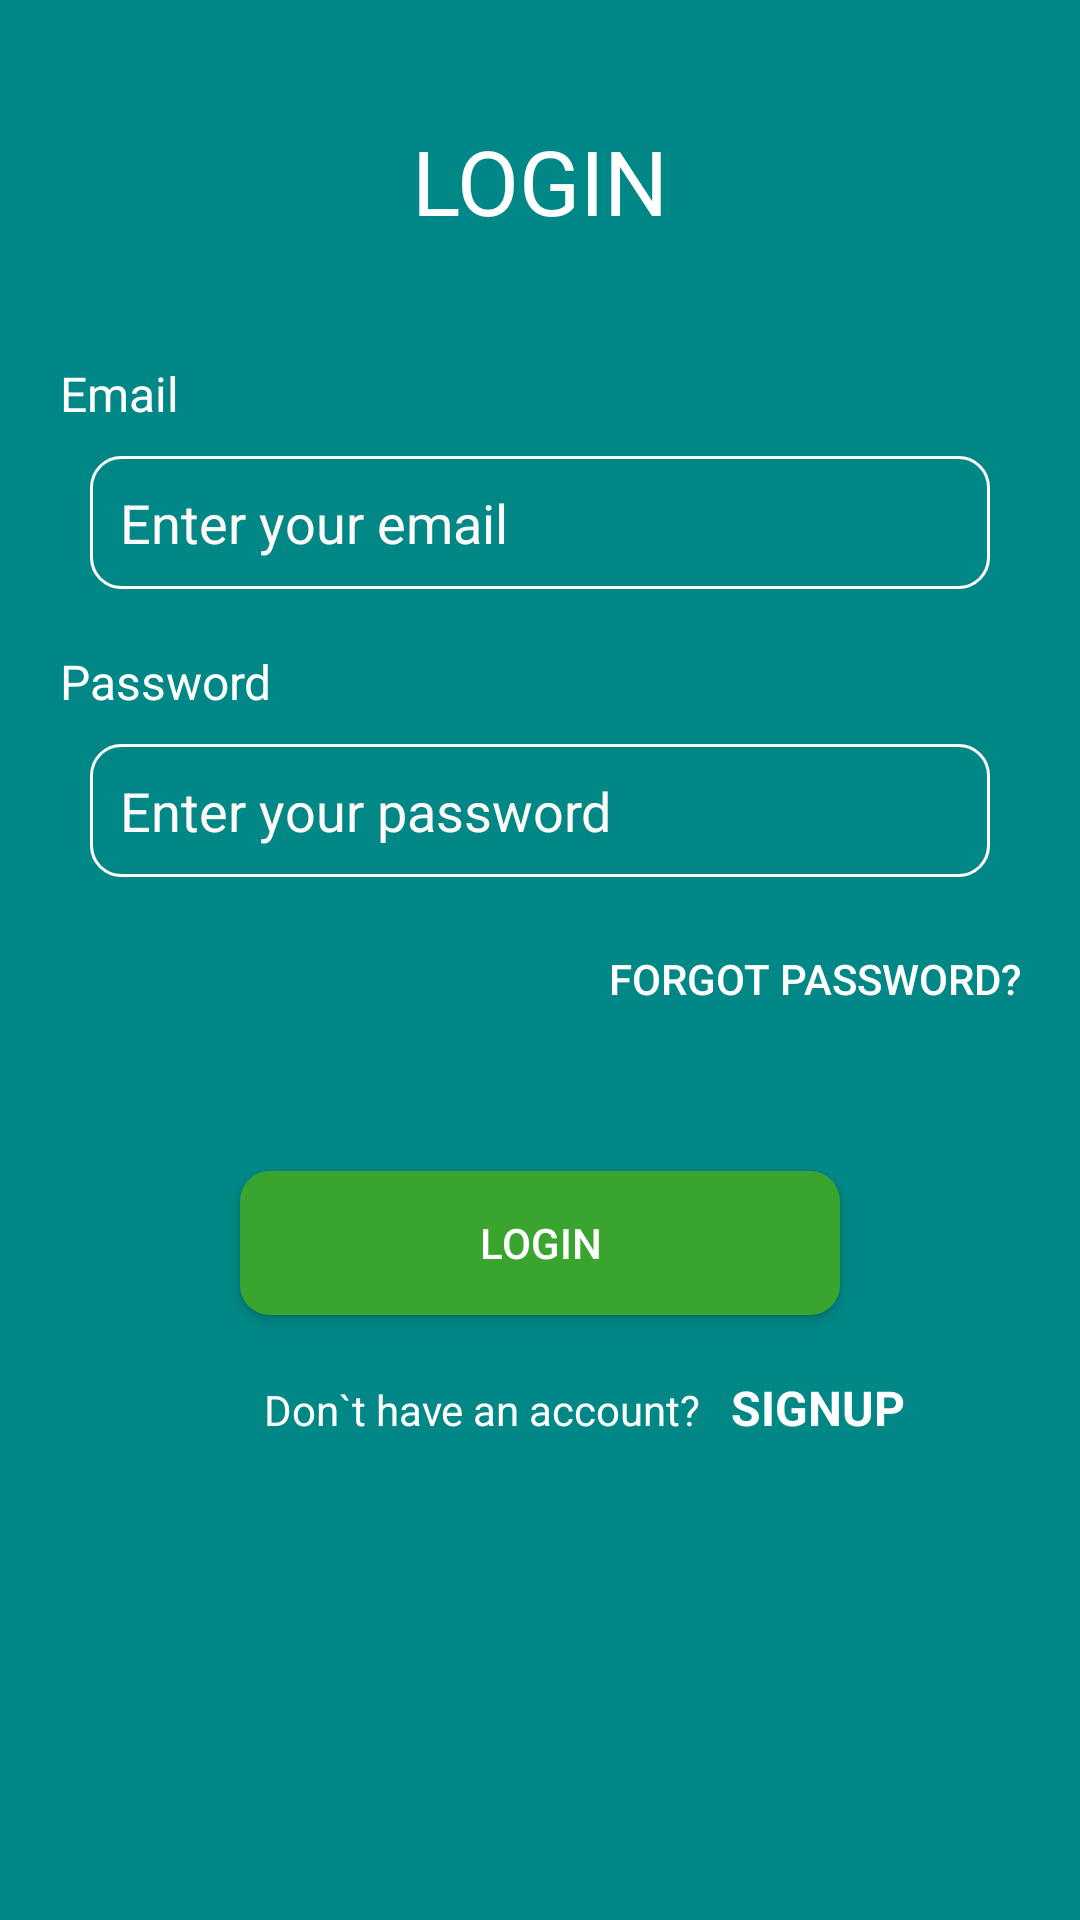

Android layout source for this screen:
<!-- AndroidManifest.xml: application theme Theme.CureAce -->
<!-- res/layout/activity_login.xml -->
<?xml version="1.0" encoding="utf-8"?>
<LinearLayout xmlns:android="http://schemas.android.com/apk/res/android"
    xmlns:app="http://schemas.android.com/apk/res-auto"
    xmlns:tools="http://schemas.android.com/tools"
    android:layout_width="match_parent"
    android:layout_height="match_parent"
    android:orientation="vertical"
    android:background="@color/teal_700"
    tools:context=".activity.LoginActivity">

    <ProgressBar
        android:id="@+id/login_progress"
        android:layout_width="wrap_content"
        android:layout_height="wrap_content"
        android:layout_gravity="center"
        android:visibility="gone" />

    <TextView
        android:id="@+id/welcome_tv"
        android:layout_width="match_parent"
        android:layout_height="wrap_content"
        android:text="LOGIN"
        android:textSize="@dimen/_30sp"
        android:textAlignment="center"
        android:textColor="@color/white"
        android:layout_marginTop="40dp"
        />




    
    <LinearLayout
        android:layout_width="match_parent"
        android:layout_height="wrap_content"
        android:orientation="vertical"
        android:layout_margin="@dimen/_20dp"

        >

        
        <LinearLayout
            android:layout_width="match_parent"
            android:layout_height="wrap_content"
            android:orientation="vertical"
             android:layout_marginTop="@dimen/_20dp"

            >

            <TextView
                android:id="@+id/email_tv"
                android:layout_width="match_parent"
                android:layout_height="wrap_content"
                 android:textSize="@dimen/_16sp"
                android:layout_gravity="center"
                android:textColor="@color/white"


                android:text="Email"/>
            <LinearLayout
                android:layout_width="match_parent"
                android:layout_height="wrap_content"
                android:layout_marginRight="@dimen/_10dp"
                android:layout_marginLeft="@dimen/_10dp"
                android:background="@drawable/textfield_bg"
                android:orientation="vertical"
                android:layout_gravity="center"
                android:layout_marginTop="@dimen/_10dp"

                >

                <EditText
                    android:id="@+id/email_et"
                    android:layout_width="match_parent"
                    android:layout_height="wrap_content"
                    android:backgroundTint="@android:color/transparent"
                    android:hint="Enter your email"

                    android:inputType="textEmailAddress"
                    android:padding="@dimen/_10dp"
                    android:textColor="@color/white"
                    android:textColorHint="#FFFAFA" />

            </LinearLayout>
        </LinearLayout>
        <LinearLayout
            android:layout_width="match_parent"
            android:layout_height="wrap_content"
            android:orientation="vertical"
             android:layout_marginTop="@dimen/_20dp"
            >

            <TextView
                android:id="@+id/password_tv"
                android:layout_width="match_parent"
                android:layout_height="wrap_content"
                 android:textSize="@dimen/_16sp"
                android:layout_gravity="center"
                android:textColor="@color/white"

                 android:text="@string/password"/>
            <RelativeLayout
                android:layout_width="match_parent"
                android:layout_height="wrap_content"
                android:layout_marginRight="@dimen/_10dp"
                android:background="@drawable/textfield_bg"
                android:orientation="vertical"
                android:layout_gravity="center"
                 android:layout_marginLeft="@dimen/_10dp"
                android:layout_marginTop="@dimen/_10dp"

                >

                <EditText
                    android:id="@+id/password_et"
                    android:layout_width="match_parent"
                    android:layout_height="wrap_content"
                    android:backgroundTint="@android:color/transparent"
                    android:inputType="textPassword"
                    android:padding="@dimen/_10dp"
                    android:hint="Enter your password"

                    android:textColor="@color/white"
                    android:textColorHint="#FFFAFA" />


            </RelativeLayout>
        </LinearLayout>
        <Button
            android:id="@+id/forgot_btn"
            android:layout_width="wrap_content"
            android:layout_height="wrap_content"
            android:textColor="@color/white"
            android:text="forgot password?"
            android:background="@android:color/transparent"
            android:layout_gravity="end"
            android:layout_marginTop="10dp"
            android:onClick="openForgotPwd"
            />

        <androidx.appcompat.widget.AppCompatButton
        android:id="@+id/login_btn"
        android:layout_width="200dp"
        android:layout_height="wrap_content"
        android:textColor="@color/white"
        android:text="@string/login"
        android:background="@drawable/solid_bg_app_color_round_corner"
        android:layout_gravity="center"
        android:layout_marginTop="40dp"
        android:onClick="openHome"
        />


        <LinearLayout
            android:layout_width="wrap_content"
            android:layout_height="wrap_content"
            android:orientation="horizontal"
            android:layout_gravity="center"
            >

            <TextView
                android:layout_width="wrap_content"
                android:layout_height="wrap_content"
                android:textSize="14sp"
                android:textColor="@color/white"
                android:layout_marginTop="@dimen/_20dp"
                android:layout_marginLeft="@dimen/_30dp"
                android:text="Don`t have an account?"/>

            <TextView
                android:layout_width="wrap_content"
                android:layout_height="wrap_content"
                android:textSize="@dimen/_16sp"
                android:textColor="@color/white"
                android:layout_marginTop="@dimen/_20dp"
                android:textStyle="bold"
                android:onClick="openSignup"
                android:layout_marginLeft="@dimen/_10dp"
                android:text="SIGNUP"/>

        </LinearLayout>


    </LinearLayout>

</LinearLayout>
<!-- resources referenced by this layout -->
<resources>
  <color name="teal_700">#FF018786</color>
  <color name="white">#FFFFFFFF</color>
  <dimen name="_10dp">10dp</dimen>
  <dimen name="_16sp">16sp</dimen>
  <dimen name="_20dp">20dp</dimen>
  <dimen name="_30dp">30dp</dimen>
  <dimen name="_30sp">30sp</dimen>
  <!-- drawable solid_bg_app_color_round_corner (drawable) -->
  <?xml version="1.0" encoding="utf-8"?>
  <shape xmlns:android="http://schemas.android.com/apk/res/android">
  
  
      <solid android:color="@color/greencolor"
          />
  
      <corners android:radius="@dimen/_10dp"/>
  </shape>
  <!-- drawable textfield_bg (drawable) -->
  <?xml version="1.0" encoding="utf-8"?>
  <shape xmlns:android="http://schemas.android.com/apk/res/android">
  
  
      <stroke android:color="@color/white"
  
          android:width="1dp"
          android:dashGap="@dimen/_7dp"
          />
  <corners android:radius="@dimen/_10dp"/>
  
  </shape>
  <string name="login">Login</string>
  <string name="password">Password</string>
  <style name="Theme.CureAce" parent="Theme.MaterialComponents.DayNight.DarkActionBar">
          
          <item name="colorPrimary">@color/teal_700</item>
          <item name="colorPrimaryVariant">@color/teal_700</item>
          <item name="colorOnPrimary">@color/white</item>
          
          <item name="colorSecondary">@color/teal_200</item>
          <item name="colorSecondaryVariant">@color/teal_700</item>
          <item name="colorOnSecondary">@color/black</item>
          
          <item name="android:statusBarColor" tools:targetApi="l">?attr/colorPrimaryVariant</item>
          
  
  
      </style>
  <color name="greencolor">#3AA52E</color>
  <dimen name="_7dp">7dp</dimen>
  <color name="teal_200">#FF03DAC5</color>
  <color name="black">#FF000000</color>
</resources>
